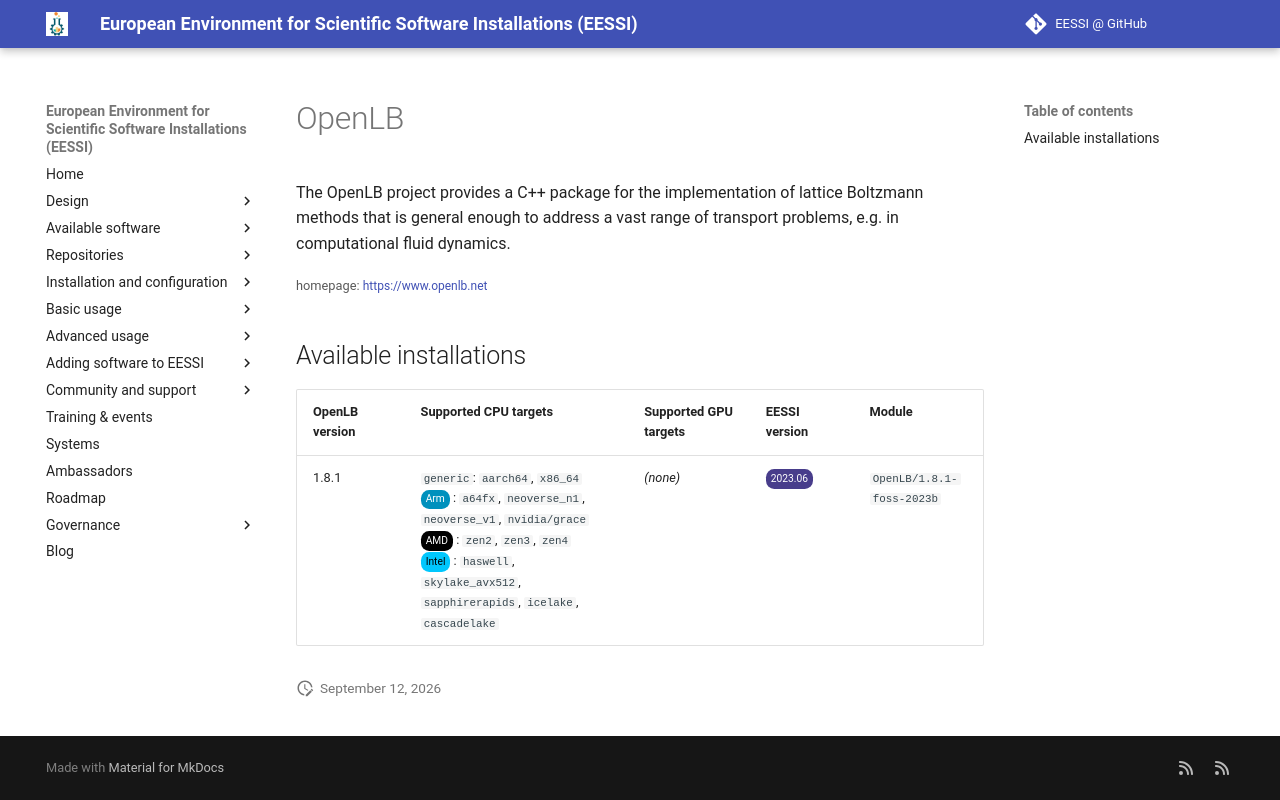

repository: EESSI/docs · page: available_software/detail/OpenLB/index.html · generator: mkdocs

---
json_ld:
  '@context': https://schema.org
  '@type': SoftwareApplication
  applicationCategory: DeveloperApplication
  description: 'The OpenLB project provides a C++ package for the implementation of
    lattice Boltzmann methods that is

    general enough to address a vast range of transport problems, e.g. in computational
    fluid dynamics.'
  license: Not confirmed
  name: OpenLB
  offers:
    '@type': Offer
    price: 0
  operatingSystem: LINUX
  review:
    '@type': Review
    author:
      '@type': Organization
      name: EESSI
    reviewBody: Application has been successfully made available on all architectures
      supported by EESSI
    reviewRating:
      '@type': Rating
      ratingValue: 5
  softwareRequirements: See https://www.eessi.io/docs/ for how to make EESSI available
    on your system
  softwareVersion: '[''1.8.1'']'
  url: https://www.openlb.net
---
# OpenLB


The OpenLB project provides a C++ package for the implementation of lattice Boltzmann methods that is
general enough to address a vast range of transport problems, e.g. in computational fluid dynamics.

<small>homepage: </small><span class="software-link">[https://www.openlb.net](https://www.openlb.net)</span>

## Available installations


|OpenLB version|Supported CPU targets|Supported GPU targets|EESSI version|Module|
| --- | --- | --- | --- | --- |
|1.8.1|`generic`: `aarch64`, `x86_64`<br/><span class="software-cpu-arm">Arm</span>: `a64fx`, `neoverse_n1`, `neoverse_v1`, `nvidia/grace`<br/><span class="software-cpu-amd">AMD</span>: `zen2`, `zen3`, `zen4`<br/><span class="software-cpu-intel">Intel</span>: `haswell`, `skylake_avx512`, `sapphirerapids`, `icelake`, `cascadelake`<br/>|*(none)*|<span class="software-eessi-version-202306">2023.06</span>|`OpenLB/1.8.1-foss-2023b`|
